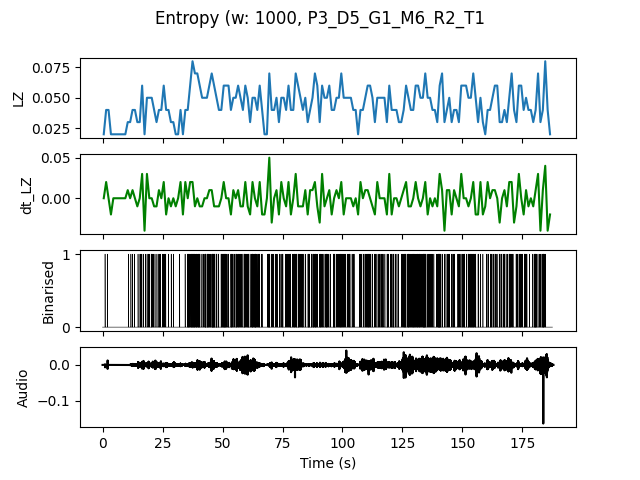

The table this chart was drawn from, first rows:
, t0, LZ, dt_LZ, IOI
0.0, 0.0, 0.01993, 0.0, 0.0
1.0, 1.0, 0.03986, 0.01993, 1.0
2.0, 2.0, 0.03986, 0.0, 1.0
3.0, 3.0, 0.01993, -0.01993, 0.0
4.0, 4.0, 0.01993, 0.0, 0.0
5.0, 5.0, 0.01993, 0.0, 0.0
6.0, 6.0, 0.01993, 0.0, 0.0
7.0, 7.0, 0.01993, 0.0, 0.0
8.0, 8.0, 0.01993, 0.0, 0.0
9.0, 9.0, 0.01993, 0.0, 0.0
10.0, 10.0, 0.0299, 0.009966, 1.0
11.0, 11.0, 0.0299, 0.0, 1.0
12.0, 12.0, 0.03986, 0.009966, 1.0
13.0, 13.0, 0.03986, 0.0, 1.0
14.0, 14.0, 0.0299, -0.009966, 1.0
15.0, 15.0, 0.0299, 0.0, 1.0
16.0, 16.0, 0.05979, 0.0299, 0.3333
17.0, 17.0, 0.01993, -0.03986, 0.0
18.0, 18.0, 0.04983, 0.0299, 0.5
19.0, 19.0, 0.04983, 0.0, 0.5
20.0, 20.0, 0.04983, 0.0, 0.3333
21.0, 21.0, 0.03986, -0.009966, 0.5
22.0, 22.0, 0.0299, -0.009966, 1.0
23.0, 23.0, 0.03986, 0.009966, 0.5
24.0, 24.0, 0.03986, 0.0, 1.0
25.0, 25.0, 0.05979, 0.01993, 0.3333
26.0, 26.0, 0.03986, -0.01993, 1.0
27.0, 27.0, 0.03986, 0.0, 1.0
28.0, 28.0, 0.0299, -0.009966, 1.0
29.0, 29.0, 0.0299, 0.0, 1.0
30.0, 30.0, 0.01993, -0.009966, 0.0
31.0, 31.0, 0.01993, 0.0, 0.0
32.0, 32.0, 0.03986, 0.01993, 1.0
33.0, 33.0, 0.01993, -0.01993, 0.0
34.0, 34.0, 0.03986, 0.01993, 1.0
35.0, 35.0, 0.03986, 0.0, 0.3333
36.0, 36.0, 0.05979, 0.01993, 0.3333
37.0, 37.0, 0.07973, 0.01993, 0.2
38.0, 38.0, 0.06976, -0.009966, 0.25
39.0, 39.0, 0.06976, 0.0, 0.25
40.0, 40.0, 0.05979, -0.009966, 0.3333
41.0, 41.0, 0.04983, -0.009966, 0.5
42.0, 42.0, 0.04983, 0.0, 0.3333
43.0, 43.0, 0.04983, 0.0, 0.3333
44.0, 44.0, 0.05979, 0.009966, 0.3333
45.0, 45.0, 0.06976, 0.009966, 0.2
46.0, 46.0, 0.05979, -0.009966, 0.1667
47.0, 47.0, 0.04983, -0.009966, 0.3333
48.0, 48.0, 0.03986, -0.009966, 0.5
49.0, 49.0, 0.03986, 0.0, 0.5
50.0, 50.0, 0.05979, 0.01993, 0.2
51.0, 51.0, 0.05979, 0.0, 0.25
52.0, 52.0, 0.05979, 0.0, 0.3333
53.0, 53.0, 0.03986, -0.01993, 0.3333
54.0, 54.0, 0.04983, 0.009966, 0.5
55.0, 55.0, 0.04983, 0.0, 0.3333
56.0, 56.0, 0.05979, 0.009966, 0.3333
57.0, 57.0, 0.04983, -0.009966, 0.3333
58.0, 58.0, 0.03986, -0.009966, 1.0
59.0, 59.0, 0.05979, 0.01993, 0.25
... 127 more rows
